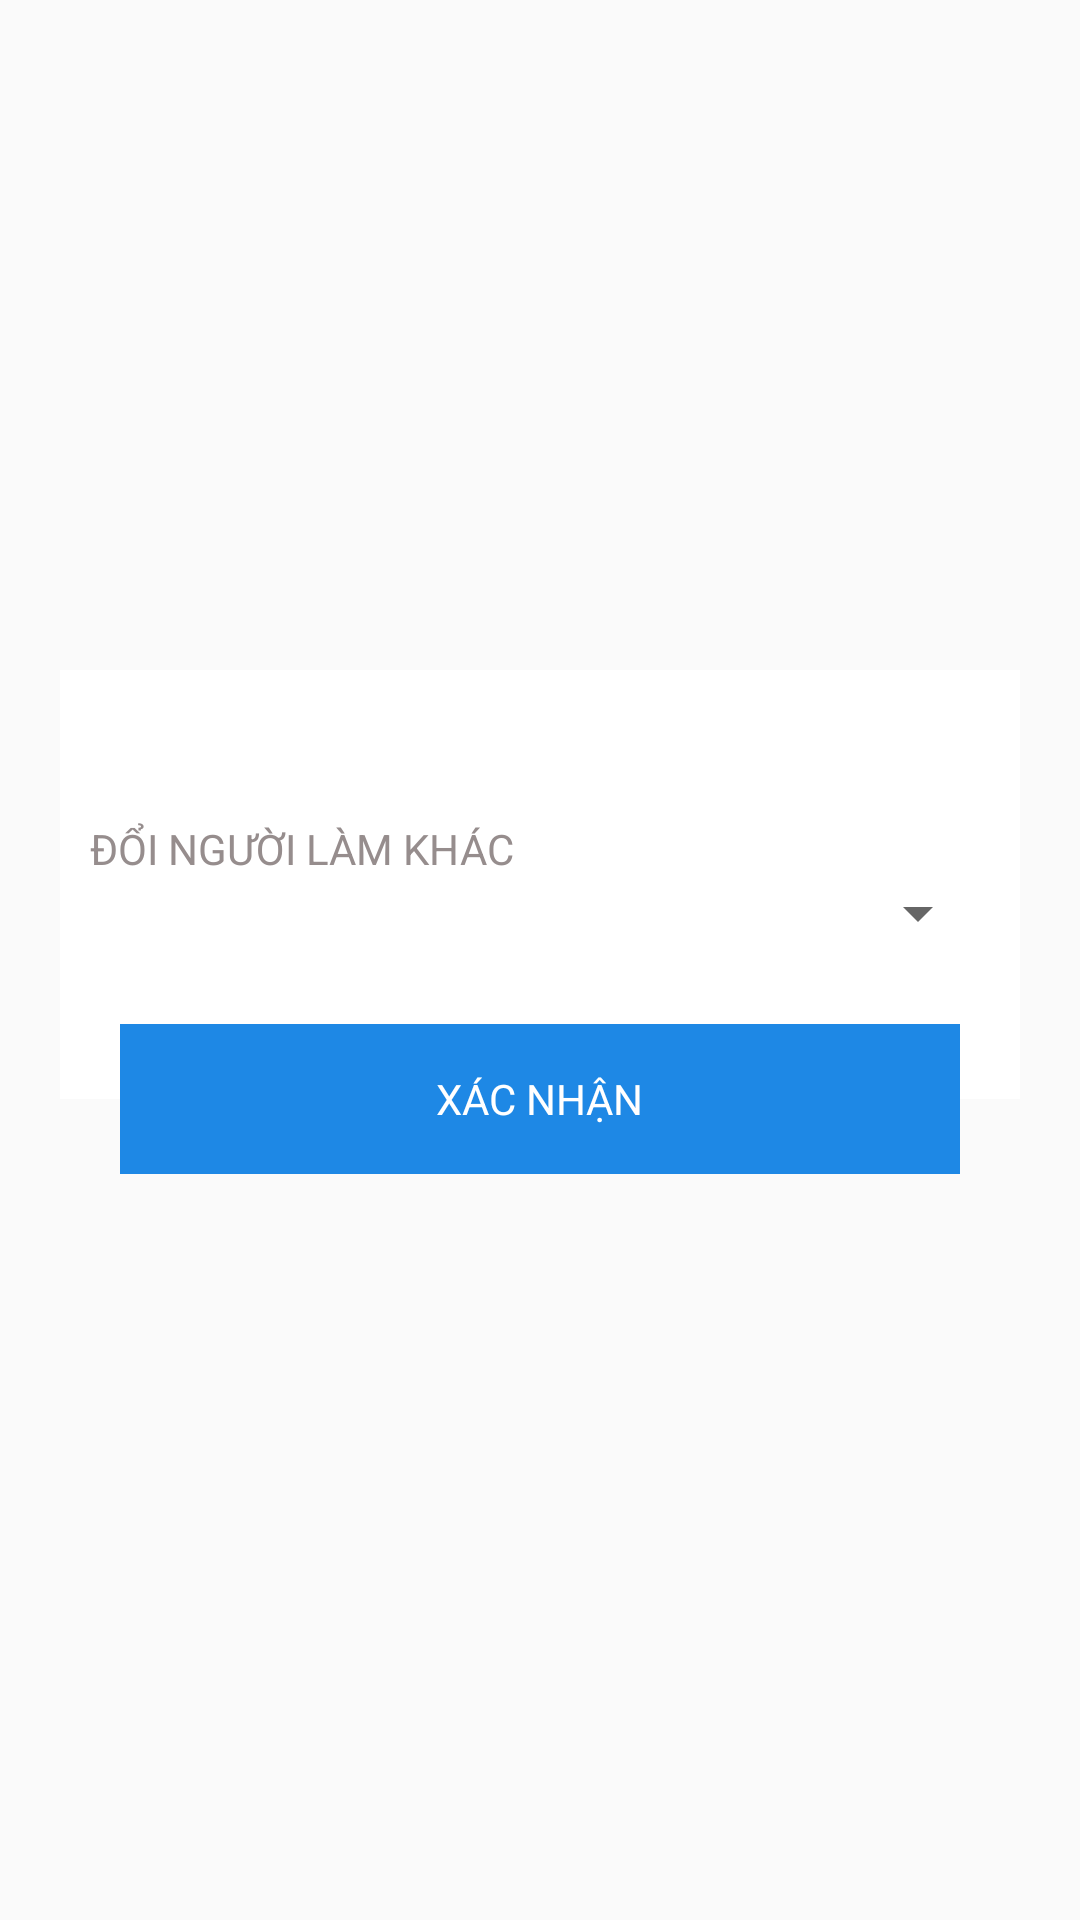

Here is an Android app screen rendered from its layout file. Give the layout XML and the strings, colors and styles it references.
<!-- AndroidManifest.xml: application theme AppTheme -->
<!-- res/layout/change_id_layout.xml -->
<?xml version="1.0" encoding="utf-8"?>
<RelativeLayout xmlns:android="http://schemas.android.com/apk/res/android"
    xmlns:tools="http://schemas.android.com/tools"
    android:id="@+id/login_layout"
    android:layout_width="match_parent"
    android:layout_height="match_parent"
    android:orientation="vertical">

    <FrameLayout
        android:layout_width="match_parent"
        android:layout_height="wrap_content"
        android:layout_centerInParent="true"
        android:layout_marginLeft="@dimen/login_margin_left"
        android:layout_marginRight="@dimen/login_margin_left">

        <LinearLayout
            android:layout_width="match_parent"
            android:layout_height="wrap_content"
            android:orientation="vertical">

            <LinearLayout
                android:layout_width="match_parent"
                android:layout_height="wrap_content"
                android:background="@color/colorWhite"
                android:orientation="vertical">

                <LinearLayout
                    android:layout_width="match_parent"
                    android:layout_height="wrap_content"
                    android:layout_marginLeft="10dp"
                    android:layout_marginRight="10dp"
                    android:orientation="vertical">

                    <TextView
                        android:layout_width="match_parent"
                        android:layout_height="@dimen/height_button_sign_up" />

                    <TextView
                        style="@style/styleTextView"
                        android:layout_width="wrap_content"
                        android:layout_height="wrap_content"
                        android:text="@string/change_user" />

                    
                        
                        
                        
                        
                        

                    <Spinner
                        android:id="@+id/spinner"
                        android:layout_width="match_parent"
                        android:layout_height="wrap_content"></Spinner>

                    <TextView
                        android:layout_width="match_parent"
                        android:layout_height="@dimen/height_button_sign_up" />
                </LinearLayout>

            </LinearLayout>

            <TextView
                android:layout_width="match_parent"
                android:layout_height="@dimen/height_button_sign_up"
                android:visibility="invisible" />
        </LinearLayout>

        <FrameLayout
            android:layout_width="match_parent"
            android:layout_height="@dimen/height_button_sign_up"
            android:layout_gravity="bottom"
            android:layout_marginBottom="25dp"
            android:layout_marginLeft="@dimen/login_margin_left_button"
            android:layout_marginRight="@dimen/login_margin_left_button"
            android:background="@color/colorSignUp">

            <FrameLayout
                android:id="@+id/frConfirm"
                android:layout_width="match_parent"
                android:layout_height="match_parent"
                android:background="?android:attr/selectableItemBackground">

                <TextView
                    style="@style/styleTextButton"
                    android:layout_width="wrap_content"
                    android:layout_height="wrap_content"
                    android:layout_gravity="center"
                    android:text="@string/confirm" />
            </FrameLayout>
        </FrameLayout>
    </FrameLayout>

</RelativeLayout>
<!-- resources referenced by this layout -->
<resources>
  <color name="colorSignUp">#1E88E5</color>
  <color name="colorWhite">#FFFFFF</color>
  <dimen name="height_button_sign_up">50dp</dimen>
  <dimen name="login_margin_left">20dp</dimen>
  <dimen name="login_margin_left_button">20dp</dimen>
  <string name="change_user">Đổi người làm khác</string>
  <string name="confirm">Xác nhận</string>
  <string name="user_name">Tên người làm</string>
  <style name="styleEdittext">
          <item name="android:singleLine">true</item>
          <item name="android:textColor">@color/colorEdittext</item>
      </style>
  <style name="styleTextButton">
          <item name="android:textAllCaps">true</item>
          <item name="android:textColor">@color/colorWhite</item>
      </style>
  <style name="styleTextView">
          <item name="android:textAllCaps">true</item>
          <item name="android:textColor">@color/colorTextView</item>
      </style>
  <style name="AppTheme" parent="Theme.AppCompat.Light.DarkActionBar">
          
          <item name="colorPrimary">@color/colorPrimary</item>
          <item name="colorPrimaryDark">@color/colorPrimaryDark</item>
          <item name="colorAccent">@color/colorAccent</item>
      </style>
  <color name="colorEdittext">#000000</color>
  <color name="colorTextView">#968d8d</color>
  <color name="colorPrimary">#3F51B5</color>
  <color name="colorPrimaryDark">#303F9F</color>
  <color name="colorAccent">#FF4081</color>
</resources>
